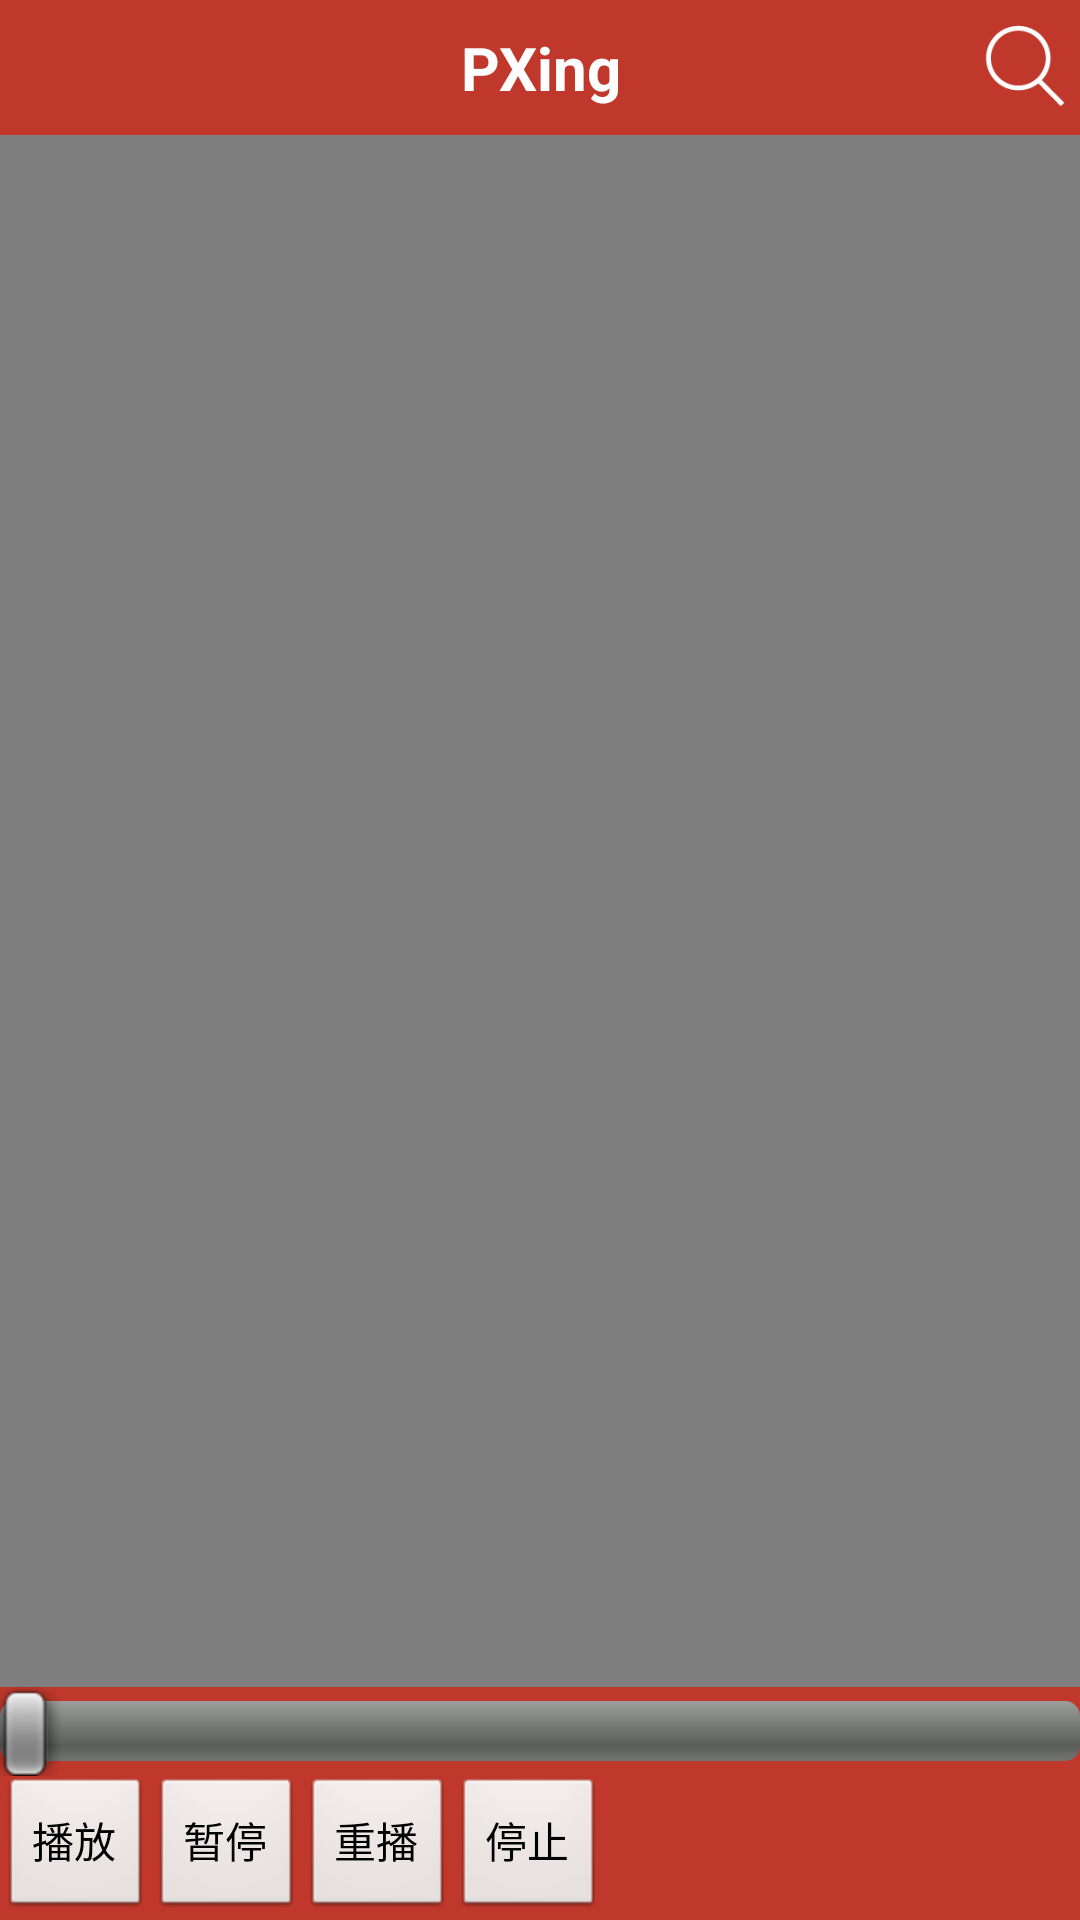

This screen was rendered from an Android layout file. Write that file and the resources it references.
<!-- AndroidManifest.xml: application theme AppTheme -->
<!-- res/layout/activity_m_video.xml -->
<LinearLayout xmlns:android="http://schemas.android.com/apk/res/android"
    xmlns:tools="http://schemas.android.com/tools"
    android:layout_width="match_parent"
    android:layout_height="match_parent"
    android:background="#BF382B"
    android:clipChildren="false"
    android:clipToPadding="false"
    android:fitsSystemWindows="true"
    android:orientation="vertical" >

    <RelativeLayout
        android:layout_width="fill_parent"
        android:layout_height="45dp"
        android:background="#BF382B" >

        <ImageButton
            android:id="@+id/id_iv_left"
            android:layout_width="wrap_content"
            android:layout_height="wrap_content"
            android:layout_alignParentLeft="true"
            android:layout_centerVertical="true"
            android:layout_marginLeft="3dp"
            android:background="@drawable/showright_selector"
            android:onClick="showLeftMenu" />

        <TextView
            android:layout_width="fill_parent"
            android:layout_height="fill_parent"
            android:gravity="center"
            android:text="PXing"
            android:textColor="#fff"
            android:textSize="20sp"
            android:textStyle="bold" />

        <ImageView
            android:id="@+id/id_iv_right"
            android:layout_width="30dp"
            android:layout_height="wrap_content"
            android:layout_alignParentRight="true"
            android:layout_centerVertical="true"
            android:layout_marginRight="3dp"
            android:onClick="toSearch"
            android:scaleType="fitCenter"
            android:src="@drawable/search_100x100_day" />
    </RelativeLayout>

    <LinearLayout
           android:layout_width="fill_parent"
            android:layout_height="0dp"
            android:orientation="vertical"
            android:layout_weight="1">
  <VideoView
        android:id="@+id/vv_videoview"
        android:layout_width="fill_parent"
        android:layout_weight="1"
        android:layout_height="match_parent" 
        />
    <SeekBar
        android:id="@+id/seekBar"
        android:layout_width="match_parent"
        android:layout_height="wrap_content" />

    <LinearLayout
        android:layout_width="wrap_content"
        android:layout_height="wrap_content"
        android:orientation="horizontal" >

        <Button
            android:id="@+id/btn_play"
            android:layout_width="0dip"
            android:layout_height="wrap_content"
            android:layout_weight="1"
            android:text="播放" />

        <Button
            android:id="@+id/btn_pause"
            android:layout_width="0dip"
            android:layout_height="wrap_content"
            android:layout_weight="1"
            android:text="暂停" />

        <Button
            android:id="@+id/btn_replay"
            android:layout_width="0dip"
            android:layout_height="wrap_content"
            android:layout_weight="1"
            android:text="重播" />

        <Button
            android:id="@+id/btn_stop"
            android:layout_width="0dip"
            android:layout_height="wrap_content"
            android:layout_weight="1"
            android:text="停止" />
    </LinearLayout>

   
    </LinearLayout>

</LinearLayout>
<!-- resources referenced by this layout -->
<resources>
  <!-- drawable search_100x100_day: png bitmap (drawable-hdpi, 1170 bytes) -->
  <style name="AppTheme" parent="AppBaseTheme">
          
          
          <item name="android:windowNoTitle">true</item>
          
            <item name="android:windowTranslucentStatus">true</item>
          
          <item name="android:windowTranslucentNavigation">true</item>
          
      </style>
  <style name="AppBaseTheme" parent="android:Theme.Light">
          
      </style>
</resources>
